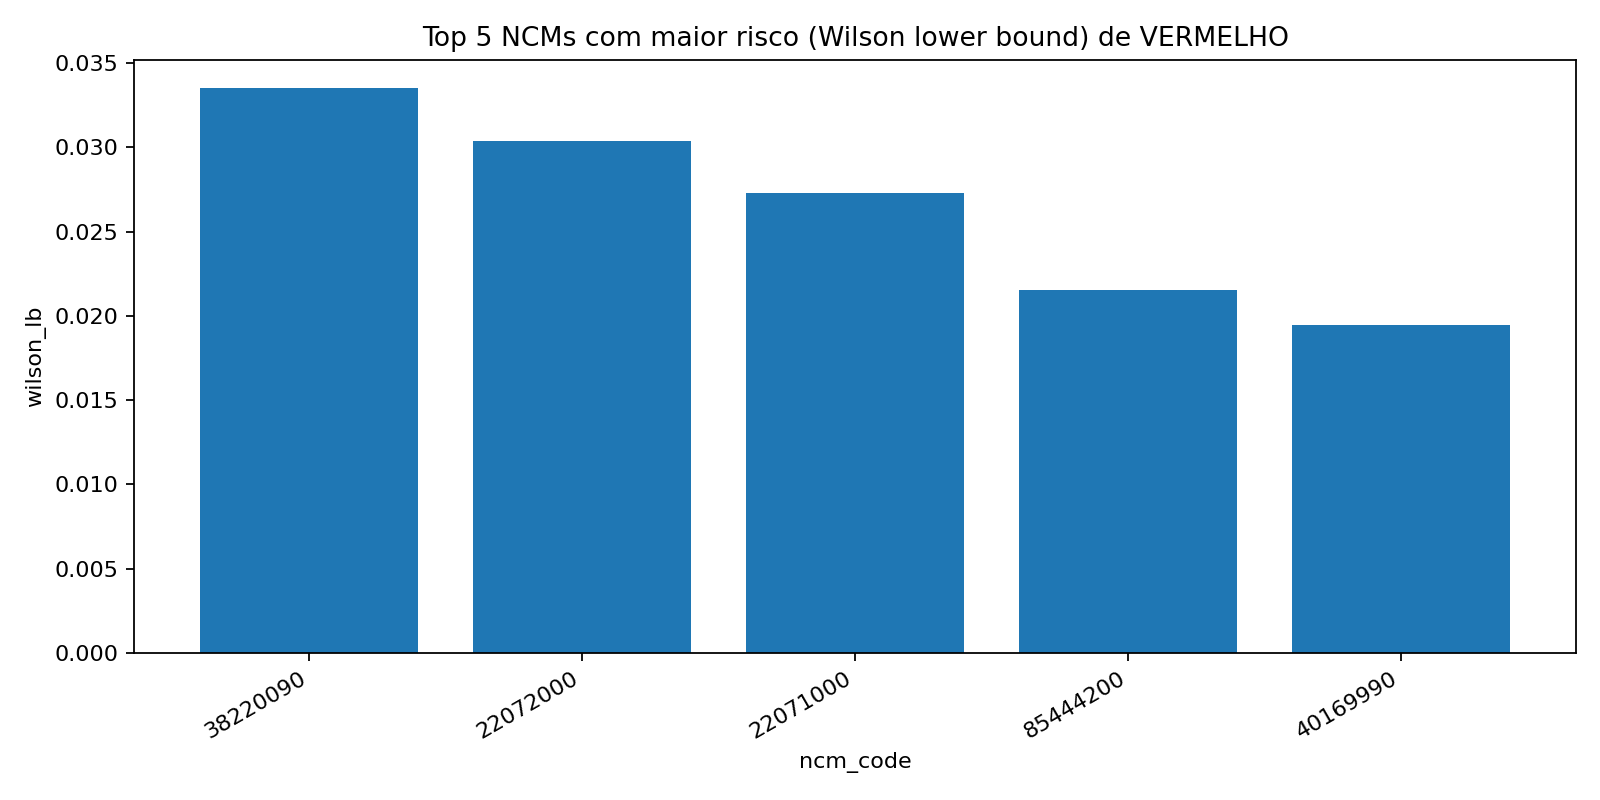

The file beside this chart, header and first rows:
ncm_code, n, red, red_rate, wilson_lb
38220090, 3494, 138, 0.0395, 0.03353
22072000, 3556, 128, 0.036, 0.03036
22071000, 3520, 115, 0.03267, 0.02729
85444200, 3536, 93, 0.0263, 0.02152
40169990, 3586, 86, 0.02398, 0.01946
